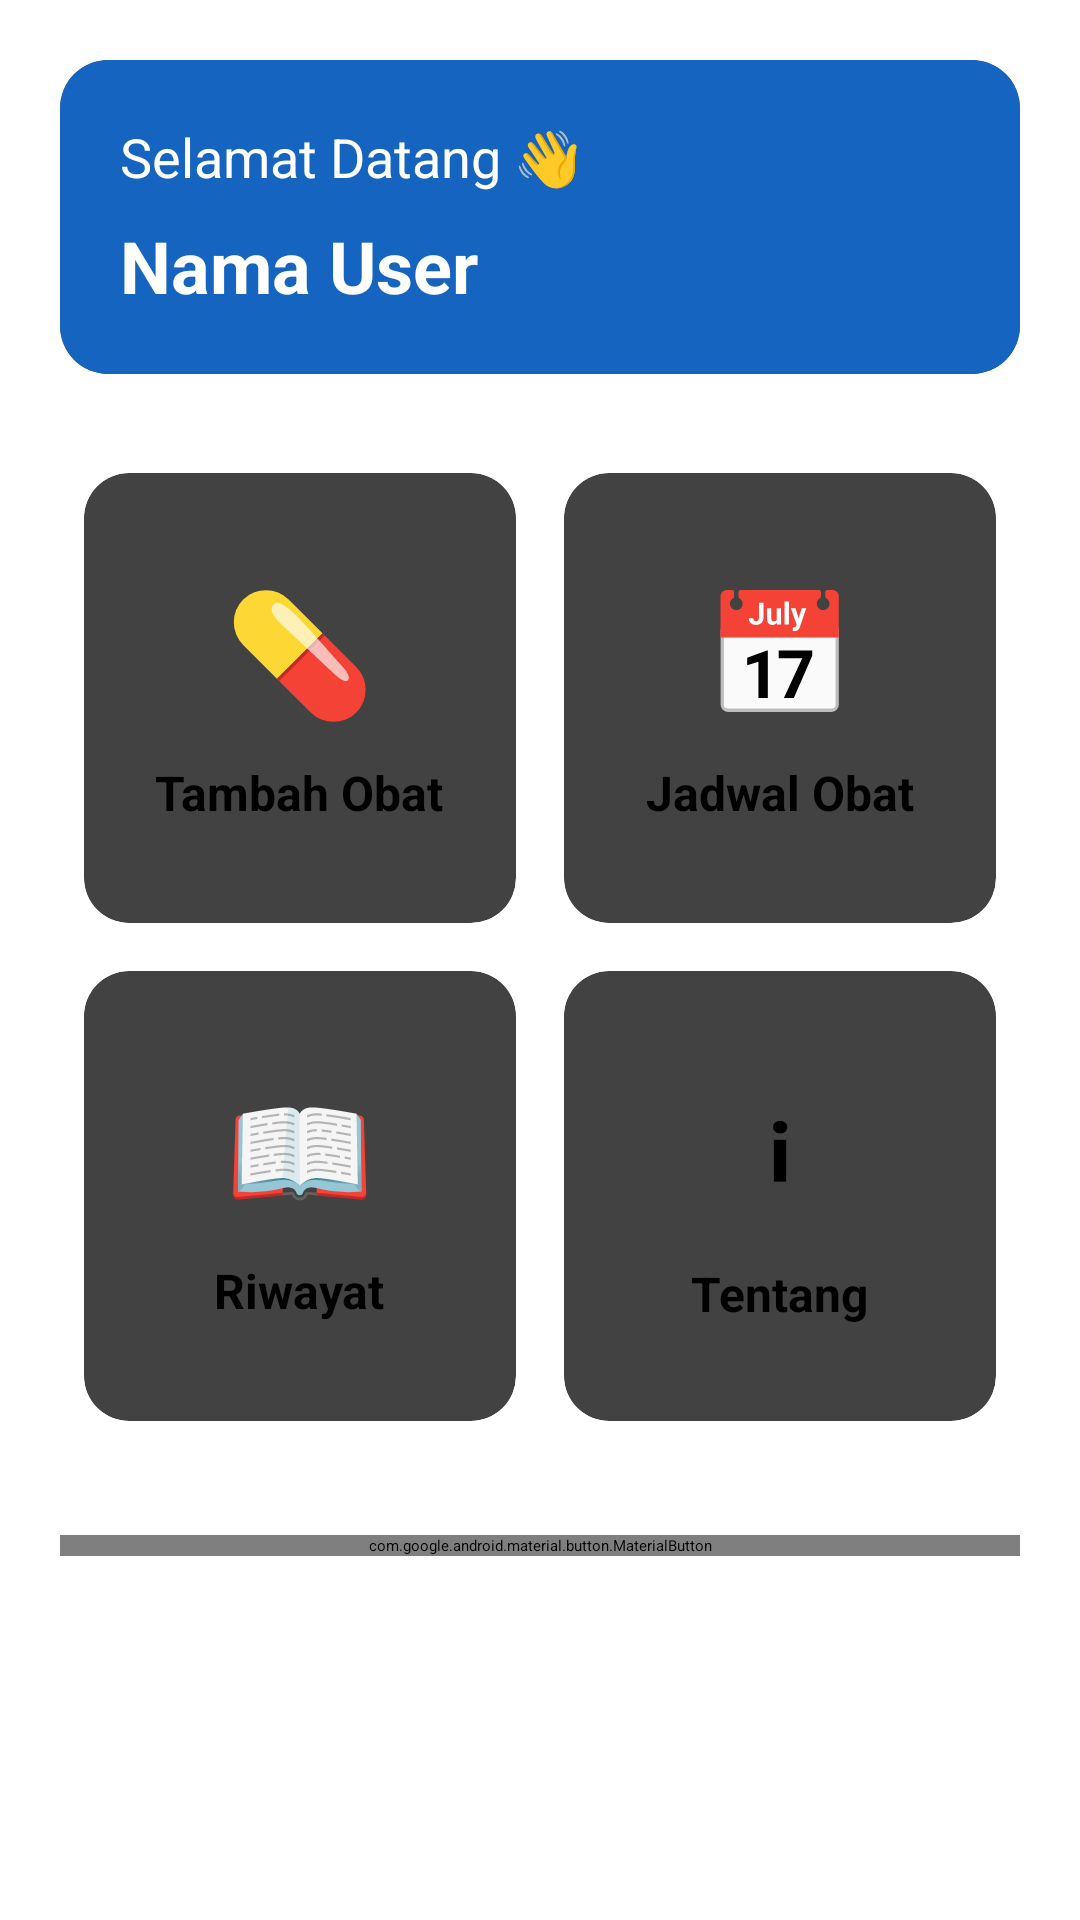

Write the Android layout XML for this screen, with the resource values it uses.
<!-- AndroidManifest.xml: application theme Theme.ObatKu -->
<!-- res/layout/activity_dashboard.xml -->
<?xml version="1.0" encoding="utf-8"?>
<ScrollView xmlns:android="http://schemas.android.com/apk/res/android"
    xmlns:app="http://schemas.android.com/apk/res-auto"
    android:layout_width="match_parent"
    android:layout_height="match_parent"
    android:background="@color/white">

    <LinearLayout
        android:layout_width="match_parent"
        android:layout_height="wrap_content"
        android:orientation="vertical"
        android:padding="20dp">

        <androidx.cardview.widget.CardView
            android:layout_width="match_parent"
            android:layout_height="wrap_content"
            app:cardCornerRadius="16dp"
            app:cardElevation="5dp">

            <LinearLayout
                android:layout_width="match_parent"
                android:layout_height="wrap_content"
                android:background="@color/blue_primary"
                android:orientation="vertical"
                android:padding="20dp">

                <TextView
                    android:layout_width="wrap_content"
                    android:layout_height="wrap_content"
                    android:text="Selamat Datang 👋"
                    android:textColor="@color/white"
                    android:textSize="18sp"/>

                <TextView
                    android:id="@+id/txtNamaUser"
                    android:layout_width="wrap_content"
                    android:layout_height="wrap_content"
                    android:layout_marginTop="8dp"
                    android:text="Nama User"
                    android:textColor="@color/white"
                    android:textSize="24sp"
                    android:textStyle="bold"/>

            </LinearLayout>

        </androidx.cardview.widget.CardView>

        <LinearLayout
            android:layout_width="match_parent"
            android:layout_height="wrap_content"
            android:layout_marginTop="25dp"
            android:orientation="horizontal"
            android:weightSum="2">

            <androidx.cardview.widget.CardView
                android:id="@+id/cardTambah"
                android:layout_width="0dp"
                android:layout_height="150dp"
                android:layout_weight="1"
                android:layout_margin="8dp"
                app:cardCornerRadius="15dp"
                app:cardElevation="5dp">

                <LinearLayout
                    android:layout_width="match_parent"
                    android:layout_height="match_parent"
                    android:gravity="center"
                    android:orientation="vertical">

                    <TextView
                        android:text="💊"
                        android:textSize="40sp"
                        android:layout_width="wrap_content"
                        android:layout_height="wrap_content"/>

                    <TextView
                        android:text="Tambah Obat"
                        android:textStyle="bold"
                        android:textSize="16sp"
                        android:layout_marginTop="10dp"
                        android:layout_width="wrap_content"
                        android:layout_height="wrap_content"/>

                </LinearLayout>

            </androidx.cardview.widget.CardView>

            <androidx.cardview.widget.CardView
                android:id="@+id/cardJadwal"
                android:layout_width="0dp"
                android:layout_height="150dp"
                android:layout_weight="1"
                android:layout_margin="8dp"
                app:cardCornerRadius="15dp"
                app:cardElevation="5dp">

                <LinearLayout
                    android:layout_width="match_parent"
                    android:layout_height="match_parent"
                    android:gravity="center"
                    android:orientation="vertical">

                    <TextView
                        android:text="📅"
                        android:textSize="40sp"
                        android:layout_width="wrap_content"
                        android:layout_height="wrap_content"/>

                    <TextView
                        android:text="Jadwal Obat"
                        android:textStyle="bold"
                        android:textSize="16sp"
                        android:layout_marginTop="10dp"
                        android:layout_width="wrap_content"
                        android:layout_height="wrap_content"/>

                </LinearLayout>

            </androidx.cardview.widget.CardView>

        </LinearLayout>

        <LinearLayout
            android:layout_width="match_parent"
            android:layout_height="wrap_content"
            android:orientation="horizontal"
            android:weightSum="2">

            <androidx.cardview.widget.CardView
                android:id="@+id/cardRiwayat"
                android:layout_width="0dp"
                android:layout_height="150dp"
                android:layout_weight="1"
                android:layout_margin="8dp"
                app:cardCornerRadius="15dp"
                app:cardElevation="5dp">

                <LinearLayout
                    android:layout_width="match_parent"
                    android:layout_height="match_parent"
                    android:gravity="center"
                    android:orientation="vertical">

                    <TextView
                        android:text="📖"
                        android:textSize="40sp"
                        android:layout_width="wrap_content"
                        android:layout_height="wrap_content"/>

                    <TextView
                        android:text="Riwayat"
                        android:textStyle="bold"
                        android:textSize="16sp"
                        android:layout_marginTop="10dp"
                        android:layout_width="wrap_content"
                        android:layout_height="wrap_content"/>

                </LinearLayout>

            </androidx.cardview.widget.CardView>

            <androidx.cardview.widget.CardView
                android:id="@+id/cardTentang"
                android:layout_width="0dp"
                android:layout_height="150dp"
                android:layout_weight="1"
                android:layout_margin="8dp"
                app:cardCornerRadius="15dp"
                app:cardElevation="5dp">

                <LinearLayout
                    android:layout_width="match_parent"
                    android:layout_height="match_parent"
                    android:gravity="center"
                    android:orientation="vertical">

                    <TextView
                        android:text="ℹ"
                        android:textSize="40sp"
                        android:layout_width="wrap_content"
                        android:layout_height="wrap_content"/>

                    <TextView
                        android:text="Tentang"
                        android:textStyle="bold"
                        android:textSize="16sp"
                        android:layout_marginTop="10dp"
                        android:layout_width="wrap_content"
                        android:layout_height="wrap_content"/>

                </LinearLayout>

            </androidx.cardview.widget.CardView>

        </LinearLayout>

        <com.google.android.material.button.MaterialButton
            android:id="@+id/btnLogout"
            android:layout_width="match_parent"
            android:layout_height="wrap_content"
            android:layout_marginTop="30dp"
            android:text="Logout"
            android:textAllCaps="false"
            app:cornerRadius="12dp"/>

    </LinearLayout>

</ScrollView>
<!-- resources referenced by this layout -->
<resources>
  <color name="blue_primary">#1565C0</color>
  <color name="white">#FFFFFF</color>
  <style name="Theme.ObatKu" parent="Theme.Material3.DayNight.NoActionBar">
          <item name="colorPrimary">@color/blue_primary</item>
          <item name="colorOnPrimary">@color/white</item>
          <item name="android:statusBarColor">@color/blue_dark</item>
      </style>
  <color name="blue_dark">#0D47A1</color>
</resources>
